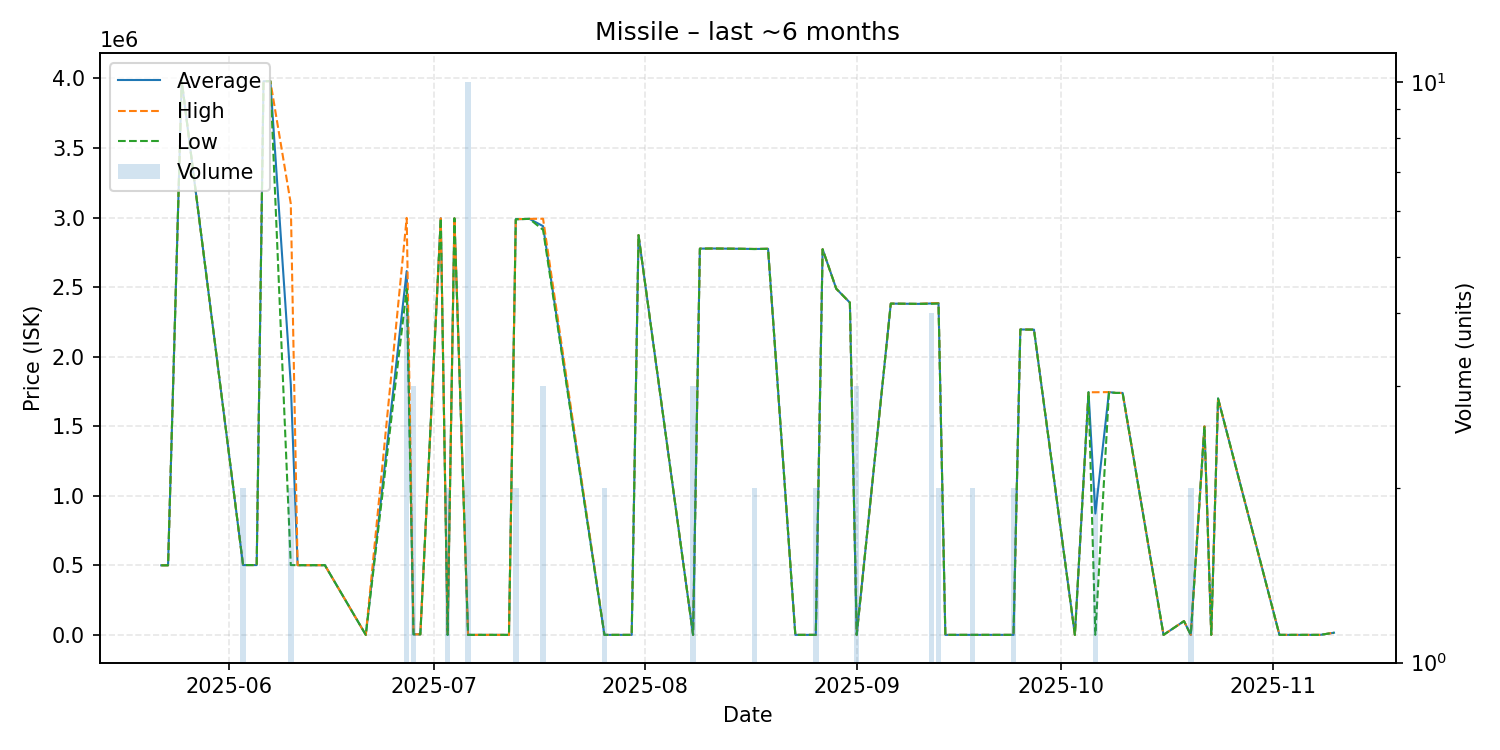

Source data for this figure (header and first rows):
date, average, highest, lowest, order_count, volume
2025-05-22, 501200, 501200, 501200, 1, 1
2025-05-23, 501200, 501200, 501200, 1, 1
2025-05-25, 3984000, 3984000, 3984000, 1, 1
2025-06-03, 502900, 502900, 502900, 2, 2
2025-06-05, 502900, 502900, 502900, 1, 1
2025-06-06, 3980000, 3980000, 3980000, 1, 1
2025-06-07, 3981000, 3981000, 3981000, 1, 1
2025-06-10, 1801450, 3100000, 502900, 2, 2
2025-06-11, 502000, 502000, 502000, 1, 1
2025-06-15, 502000, 502000, 502000, 1, 1
2025-06-21, 1155, 1155, 1155, 1, 1
2025-06-27, 2615750, 2998000, 2488000, 4, 4
2025-06-28, 5000, 5000, 5000, 2, 3
2025-06-29, 5000, 5000, 5000, 1, 1
2025-07-02, 2995000, 2995000, 2995000, 1, 1
2025-07-03, 1155, 1155, 1155, 2, 2
2025-07-04, 2995000, 2995000, 2995000, 1, 1
2025-07-06, 1154, 1155, 1153, 2, 10
2025-07-12, 1155, 1155, 1155, 1, 1
2025-07-13, 2988500, 2989000, 2988000, 2, 2
2025-07-15, 2991000, 2991000, 2991000, 1, 1
2025-07-17, 2938667, 2992000, 2912000, 3, 3
2025-07-26, 1188, 1188, 1188, 1, 2
2025-07-28, 1183, 1183, 1183, 1, 1
2025-07-29, 1182, 1182, 1182, 1, 1
2025-07-30, 1182, 1182, 1182, 1, 1
2025-07-31, 2874000, 2874000, 2874000, 1, 1
2025-08-08, 1194, 1194, 1194, 3, 3
2025-08-09, 2777000, 2777000, 2777000, 1, 1
2025-08-11, 2778000, 2778000, 2778000, 1, 1
2025-08-15, 2776000, 2776000, 2776000, 1, 1
2025-08-17, 2774500, 2775000, 2774000, 2, 2
2025-08-19, 2776000, 2776000, 2776000, 1, 1
2025-08-23, 1194, 1194, 1194, 1, 1
2025-08-26, 1197, 1197, 1197, 1, 2
2025-08-27, 2773000, 2773000, 2773000, 1, 1
2025-08-29, 2489000, 2489000, 2489000, 1, 1
2025-08-31, 2389000, 2389000, 2389000, 1, 1
2025-09-01, 1198, 1198, 1198, 2, 3
2025-09-06, 2382000, 2382000, 2382000, 1, 1
2025-09-10, 2380000, 2380000, 2380000, 1, 1
2025-09-12, 2383000, 2385000, 2381000, 4, 4
2025-09-13, 2384000, 2385000, 2383000, 2, 2
2025-09-14, 1206, 1206, 1206, 1, 1
2025-09-16, 1206, 1206, 1206, 1, 1
2025-09-18, 1206, 1206, 1206, 1, 2
2025-09-21, 1206, 1206, 1206, 1, 1
2025-09-24, 1206, 1206, 1206, 2, 2
2025-09-25, 2196000, 2196000, 2196000, 1, 1
2025-09-27, 2195000, 2195000, 2195000, 1, 1
2025-10-03, 1205, 1205, 1205, 1, 1
2025-10-05, 1745000, 1745000, 1745000, 1, 1
2025-10-06, 873102, 1745000, 1205, 2, 2
2025-10-08, 1746000, 1746000, 1746000, 1, 1
2025-10-09, 1740000, 1740000, 1740000, 1, 1
2025-10-10, 1740000, 1740000, 1740000, 1, 1
2025-10-16, 1206, 1206, 1206, 1, 1
2025-10-19, 100000, 100000, 100000, 1, 1
2025-10-20, 1206, 1207, 1206, 2, 2
2025-10-22, 1500000, 1500000, 1500000, 1, 1
... 6 more rows
